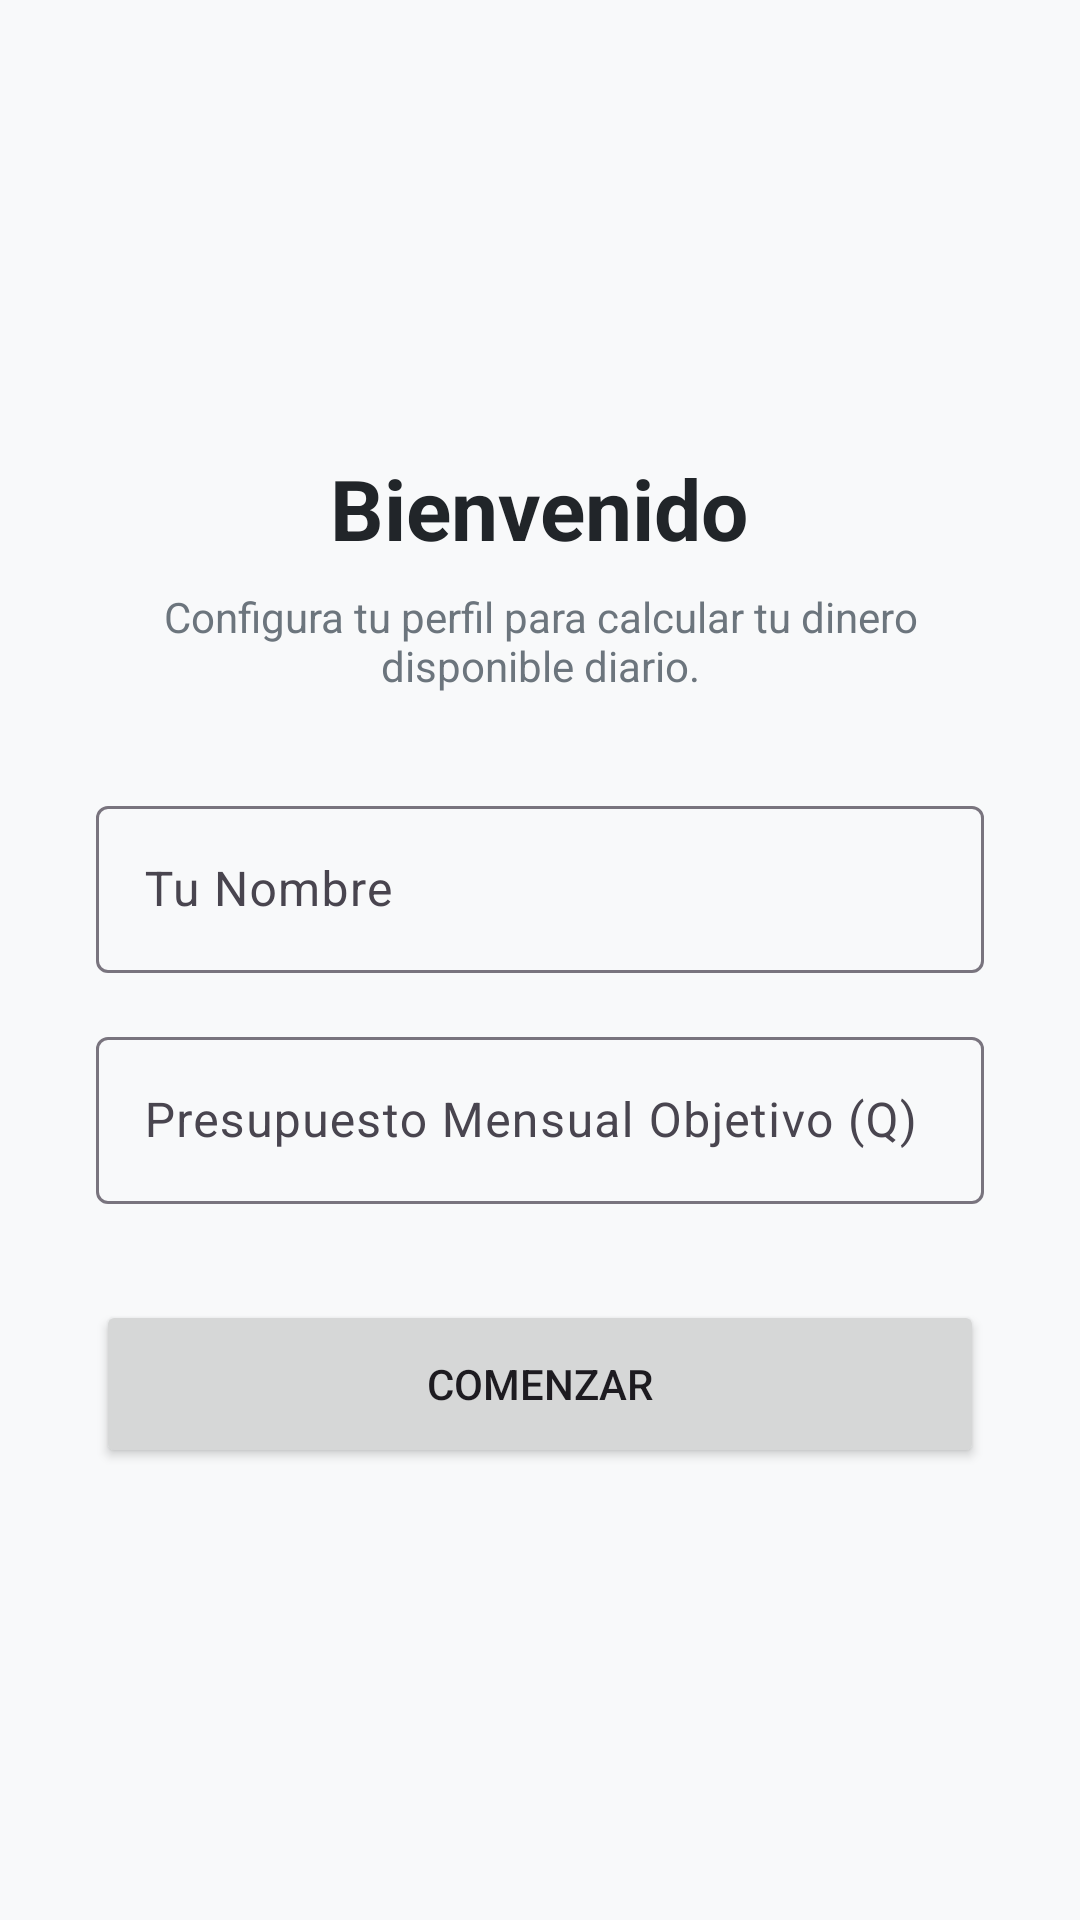

The Android layout XML behind this screen, and the referenced resources:
<!-- AndroidManifest.xml: application theme Theme.AppControlGastos -->
<!-- res/layout/activity_onboarding.xml -->
<?xml version="1.0" encoding="utf-8"?>
<LinearLayout
    xmlns:android="http://schemas.android.com/apk/res/android"
    android:layout_width="match_parent"
    android:layout_height="match_parent"
    android:background="#F8F9FA"
    android:gravity="center"
    android:orientation="vertical"
    android:padding="32dp">

    <TextView
        android:layout_width="wrap_content"
        android:layout_height="wrap_content"
        android:text="Bienvenido"
        android:textColor="#212529"
        android:textSize="28sp"
        android:textStyle="bold" />

    <TextView
        android:layout_width="wrap_content"
        android:layout_height="wrap_content"
        android:layout_marginTop="8dp"
        android:gravity="center"
        android:text="Configura tu perfil para calcular tu dinero disponible diario."
        android:textColor="#6C757D"
        android:textSize="14sp" />

    <com.google.android.material.textfield.TextInputLayout
        android:layout_width="match_parent"
        android:layout_height="wrap_content"
        android:layout_marginTop="32dp"
        android:hint="Tu Nombre">

        <com.google.android.material.textfield.TextInputEditText
            android:id="@+id/etName"
            android:layout_width="match_parent"
            android:layout_height="wrap_content"
            android:inputType="textPersonName|textCapWords" />
    </com.google.android.material.textfield.TextInputLayout>

    <com.google.android.material.textfield.TextInputLayout
        android:layout_width="match_parent"
        android:layout_height="wrap_content"
        android:layout_marginTop="16dp"
        android:hint="Presupuesto Mensual Objetivo (Q)">

        <com.google.android.material.textfield.TextInputEditText
            android:id="@+id/etBudget"
            android:layout_width="match_parent"
            android:layout_height="wrap_content"
            android:inputType="numberDecimal" />
    </com.google.android.material.textfield.TextInputLayout>

    <Button
        android:id="@+id/btnContinue"
        android:layout_width="match_parent"
        android:layout_height="56dp"
        android:layout_marginTop="32dp"
        android:text="Comenzar" />

</LinearLayout>
<!-- resources referenced by this layout -->
<resources>
  <style name="Theme.AppControlGastos" parent="Theme.Material3.DayNight.NoActionBar">
          
          <item name="colorPrimary">@color/md_theme_primary</item>
          <item name="android:statusBarColor">@color/md_theme_background</item>
          <item name="android:windowLightStatusBar">true</item>
          <item name="android:windowBackground">@color/md_theme_background</item>
      </style>
  <color name="md_theme_primary">#0D6EFD</color>
  <color name="md_theme_background">#F8F9FA</color>
</resources>
